Run: headless pygame with SDL's dummy video driver; simulated clock (each Clock.tick advances the game by its frame time, no real sleeping); random seed 0; keys injected as events and as key.get_pressed() state; no mouse input.
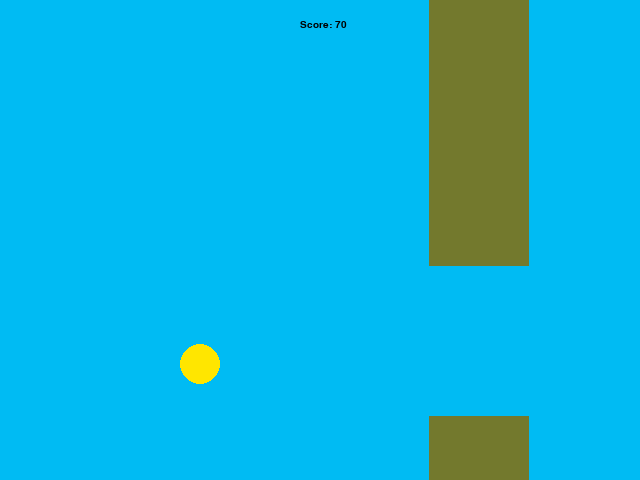
Frame 1 of 4 · flips 1–60 · no input
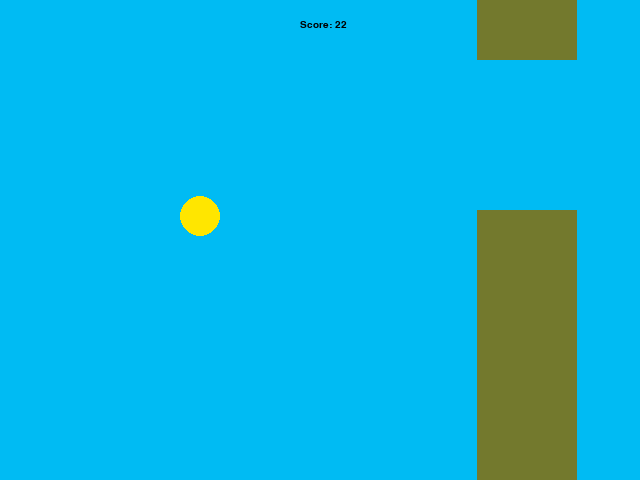
Frame 2 of 4 · flips 61–180 · tapped SPACE, RETURN · held RIGHT (→), D
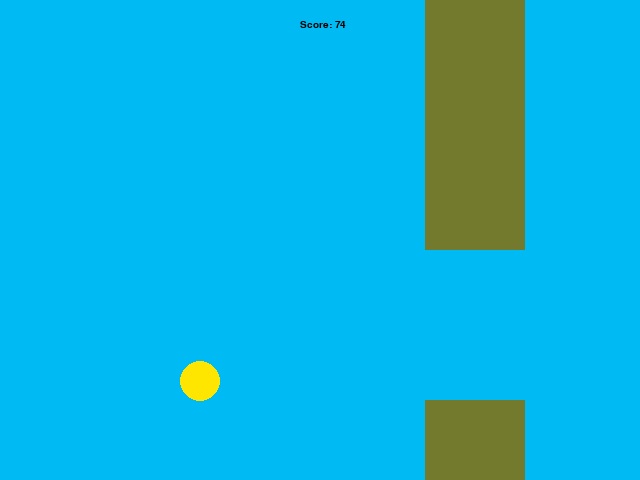
Frame 3 of 4 · flips 181–300 · held DOWN (↓), S
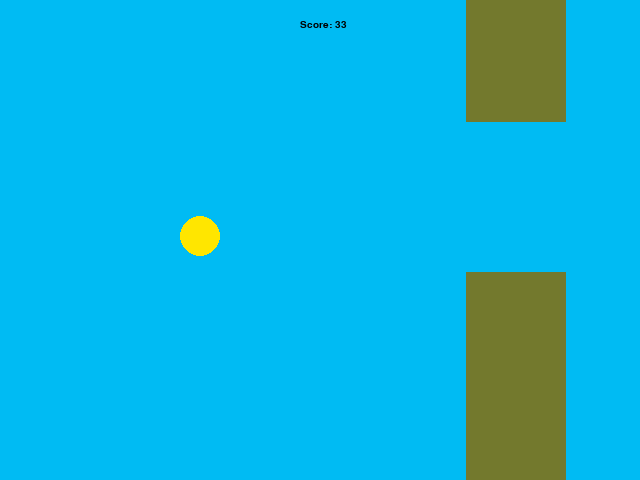
Frame 4 of 4 · flips 301–420 · held LEFT (←), A, UP (↑), W

The pygame program that drew these frames:

import random
import math
import pygame

pygame.init()
window = pygame.display.set_mode((640, 480))
clock = pygame.time.Clock()
font = pygame.font.SysFont("times new roman", 15)

speed = 150
obstaclesDistance = 300


class Bird:
    def __init__(self):
        self.x = 200
        self.y = 200
        self.speed = 0
        self.is_dead = False
        self.score = 0

        self.gravity = 1500
        self.jumpSpeed = 450
        self.radius = 20

    def draw(self):
        pygame.draw.circle(window, (255, 230, 0), (self.x, self.y), self.radius)
        window.blit(font.render("Score: " + str(math.floor(self.score)), True, (0, 0, 0)), (300, 20))

    def is_jumping(self, events):
        for event in events:
            if event.type == pygame.KEYDOWN and event.key == pygame.K_SPACE:
                return True
        return False

    def update(self, deltaTime, events):
        if not self.is_dead and self.is_jumping(events):
            self.speed = -self.jumpSpeed
        self.y += self.speed * deltaTime
        if self.y >= window.get_height():
            self.y = window.get_height()
            self.speed = 0
            self.is_dead = True
        if self.y <= 0:
            self.y = 0
            self.speed = 0
        self.speed += self.gravity * deltaTime
        if self.is_dead:
            self.x -= speed * deltaTime
        else:
            self.score += speed * deltaTime


def is_point_in_rectangle(x1, y1, x2, y2, x, y):
    return x1 <= x <= x2 and y1 <= y <= y2


def is_point_in_circle(x1, y1, radius, x, y):
    return (x1 - x) ** 2 + (y1 - y) ** 2 <= radius ** 2


class Obstacle:
    def __init__(self, x):
        self.x = x
        self.y = random.randint(50, 280)

        self.height = 150
        self.width = 100

    def draw(self):
        pygame.draw.rect(window, (115, 121, 45), (self.x, 0, self.width, self.y))
        pygame.draw.rect(window, (115, 121, 45),
                         (self.x, self.y + self.height, self.width, window.get_height() - self.y - self.height))

    def update(self, deltaTime):
        self.x -= speed * deltaTime

    def is_intersects(self, x, y, radius):
        if is_point_in_rectangle(self.x - radius, 0, self.x + self.width + radius, self.y, x, y):
            return True
        if is_point_in_rectangle(self.x, 0, self.x + self.width, self.y + radius, x, y):
            return True
        if is_point_in_rectangle(self.x - radius, self.y + self.height, self.x + self.width + radius,
                                 window.get_height(), x, y):
            return True
        if is_point_in_rectangle(self.x, self.y + self.height - radius, self.x + self.width, window.get_height(), x, y):
            return True
        if is_point_in_circle(self.x, self.y, radius, x, y):
            return True
        if is_point_in_circle(self.x + self.width, self.y, radius, x, y):
            return True
        if is_point_in_circle(self.x, self.y + self.height, radius, x, y):
            return True
        if is_point_in_circle(self.x + self.width, self.y + self.height, radius, x, y):
            return True
        return False


bird = Bird()
obstacles: list[Obstacle] = [Obstacle(500)]


def update(deltaTime):
    global bird, obstacles
    events = pygame.event.get()
    for event in events:
        if event.type == pygame.QUIT:
            pygame.quit()
            exit(0)
    while len(obstacles) != 0 and obstacles[0].x + obstacles[0].width < 0:
        obstacles.pop(0)
    while len(obstacles) < 5:
        obstacles.append(Obstacle(obstacles[-1].x + obstaclesDistance))
    for obstacle in obstacles:
        obstacle.update(deltaTime)
    bird.update(deltaTime, events)
    for obstacle in obstacles:
        if obstacle.is_intersects(bird.x, bird.y, bird.radius):
            bird.is_dead = True
    for obstacle in obstacles:
        obstacle.draw()
    bird.draw()

    if bird.is_dead:
        bird = Bird()
        obstacles = [Obstacle(500)]


def main():
    lastTime = pygame.time.get_ticks()
    while True:
        deltaTime = (pygame.time.get_ticks() - lastTime) / 1000
        lastTime = pygame.time.get_ticks()
        pygame.draw.rect(window, (0, 187, 243), (0, 0, window.get_width(), window.get_height()))
        update(deltaTime)
        pygame.display.update()
        clock.tick(120)


main()
